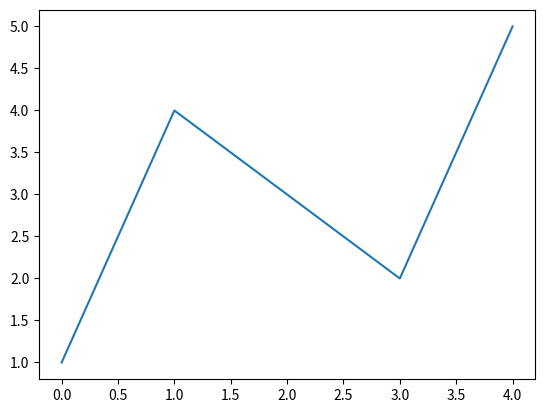

Recreate this plot in Python.
# /usr/bin/python
# -*- coding: UTF-8 -*-
'''
Created on 2017年10月28日

[redacted]
'''

import matplotlib.pyplot as plt

if __name__ == '__main__':
    #This code line is the actual plotting command. We have specified only a 
    #list of values that represent the vertical coordinates of the points to 
    #be plotted
    plt.plot([1, 4, 3, 2, 5])
    plt.show()
    #Matplotlib will use an implicit horizontal values list, from 0 (the first 
    #value) to N-1 (where N is the number of items in the list).
